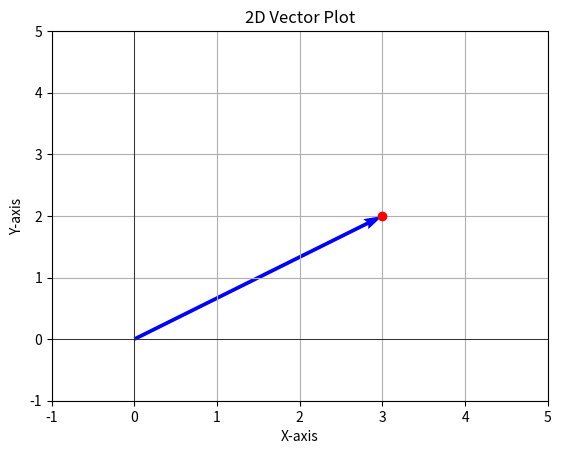

Source code (Python):
import matplotlib.pyplot as plt

# Define vector
v = [3, 2]

# Plot arrow from origin
plt.quiver(0, 0, v[0], v[1], angles='xy', scale_units='xy', scale=1, color='blue')

# Mark the tip with red dot
plt.plot(v[0], v[1], 'ro')

# Add grid, labels, title
plt.grid(True)
plt.axhline(0, color='black', linewidth=0.5)
plt.axvline(0, color='black', linewidth=0.5)
plt.xlim(-1, 5)
plt.ylim(-1, 5)
plt.xlabel('X-axis')
plt.ylabel('Y-axis')
plt.title('2D Vector Plot')

plt.show()